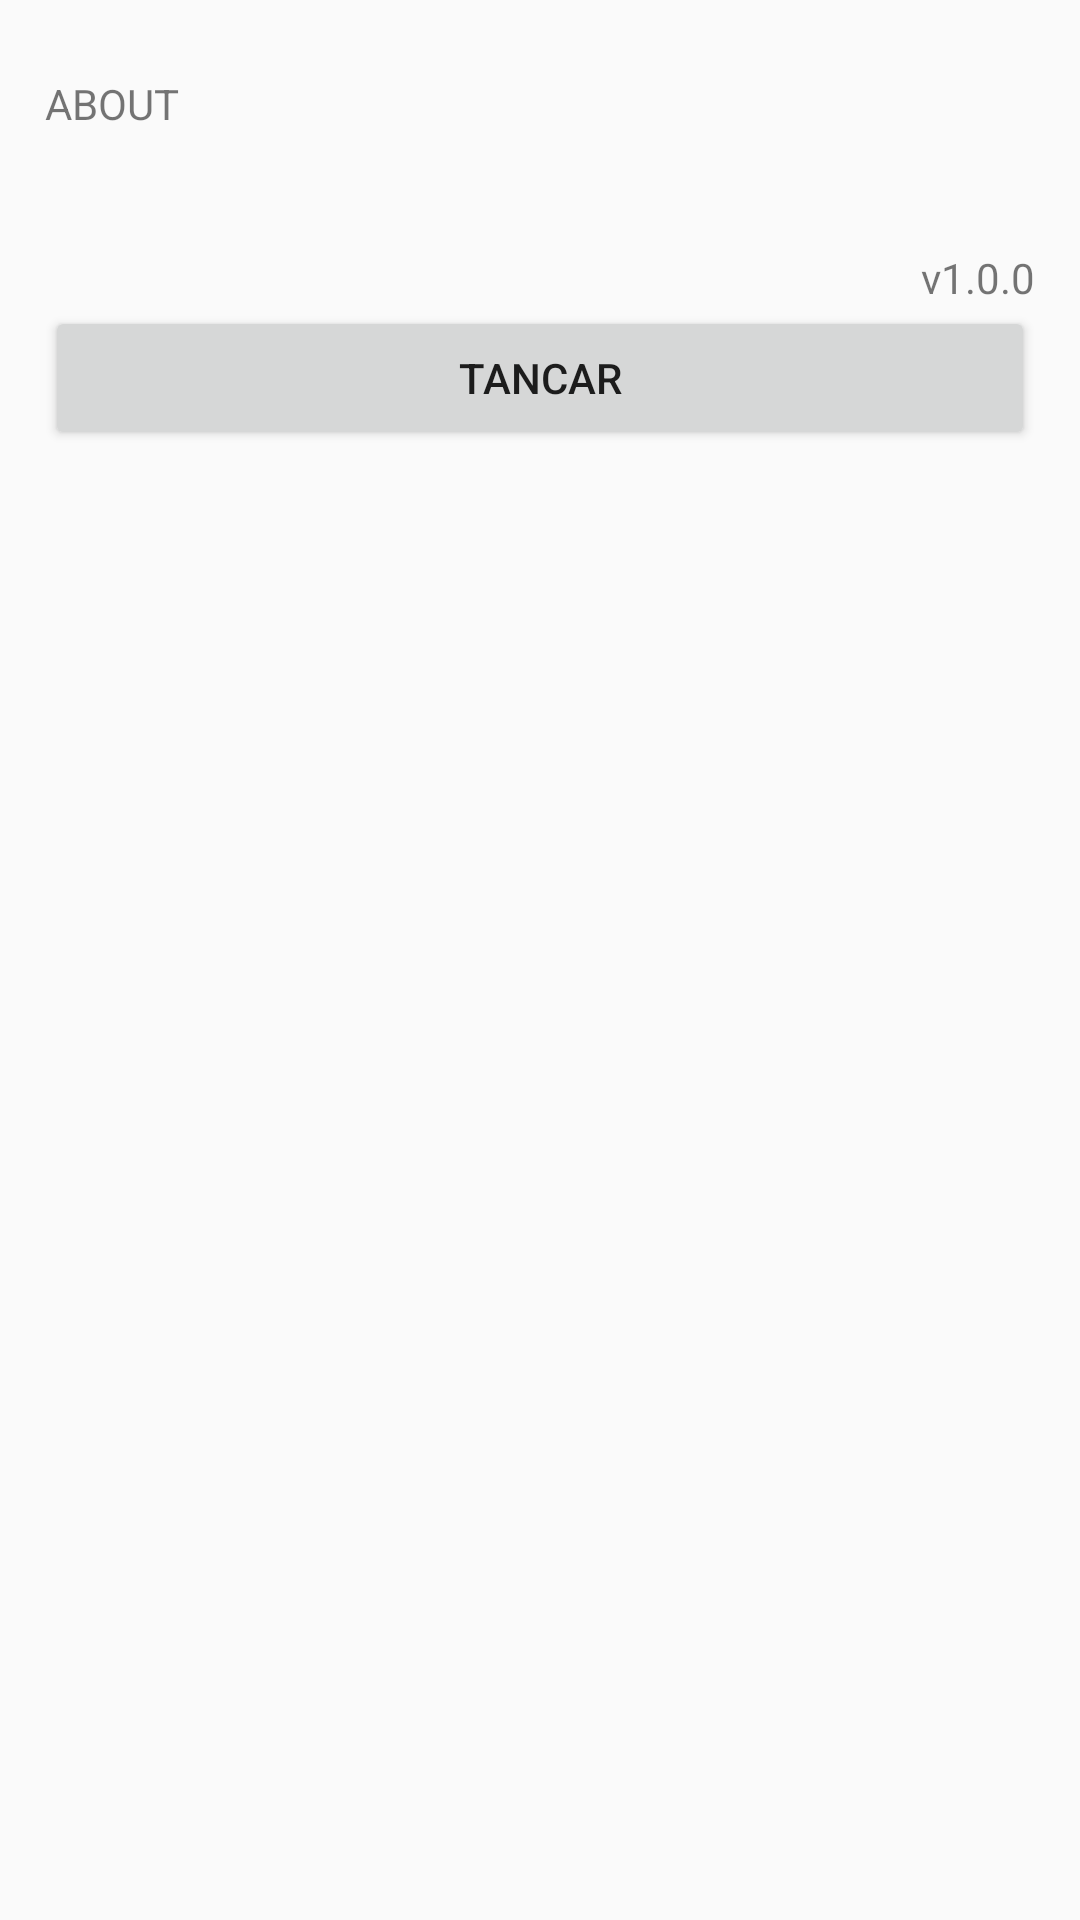

The Android layout XML behind this screen, and the referenced resources:
<!-- AndroidManifest.xml: application theme AppTheme -->
<!-- res/layout/fragment_frag_about.xml -->
<FrameLayout xmlns:android="http://schemas.android.com/apk/res/android"
    xmlns:tools="http://schemas.android.com/tools"
    android:layout_width="match_parent"
    android:layout_height="match_parent"
    tools:context="com.example.pr_idi.mydatabaseexample.frag_add_llibre"

    >

    <LinearLayout
        android:layout_width="match_parent"
        android:layout_height="match_parent"
        android:orientation="vertical"
        android:layout_margin="15dp">

        <TextView
            android:layout_width="match_parent"
            android:layout_height="wrap_content"
            android:id="@+id/helpTitle2"
            android:text="ABOUT"
            android:paddingTop="10dp" />

        <TextView
            android:layout_width="match_parent"
            android:layout_height="wrap_content"
            android:id="@+id/aboutText"
            android:layout_gravity="center"
            android:gravity="center"
            android:layout_marginLeft="10dp"
            android:layout_marginRight="10dp"
            android:layout_marginTop="10dp" />

        <TextView
            android:layout_width="match_parent"
            android:layout_height="wrap_content"
            android:id="@+id/version"
            android:text="v1.0.0"
            android:paddingTop="10dp"
            android:textAlignment="viewEnd"/>

        <Button

            android:layout_width="match_parent"
            android:layout_height="wrap_content"
            android:text="TANCAR"
            android:id="@+id/closeAbout"/>
    </LinearLayout>


</FrameLayout>
<!-- resources referenced by this layout -->
<resources>
  <style name="AppTheme" parent="Theme.AppCompat.Light.DarkActionBar">
          
          <item name="colorPrimary">#3e9632</item>
          
          <item name="android:colorPrimaryDark">#2d7c22</item>
          <item name="colorAccent">@color/colorAccent</item>
      </style>
  <!-- not gathered from this repository: default colours our renderer supplied (Android Studio template values) -->
  <color name="colorAccent">#FF03DAC5</color>
</resources>
